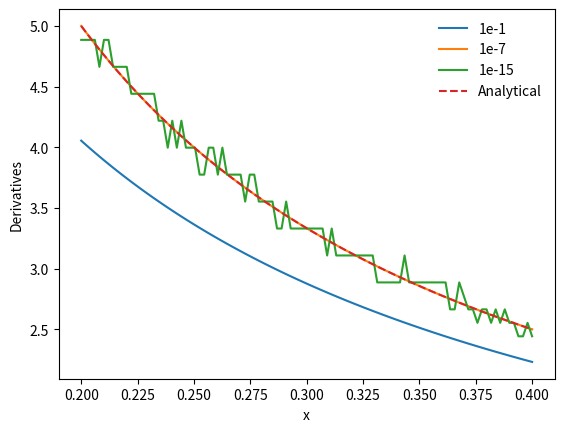

Write the Python code that produced this figure.
import numpy as np
import matplotlib.pyplot as plt

def numerical_diff(f, h):
    def der(x):
        return (f(x + h) - f(x)) / h
    return der

derivative_h1 = numerical_diff(np.log, 1e-1)
derivative_h2 = numerical_diff(np.log, 1e-7)
derivative_h3 = numerical_diff(np.log, 1e-15)

der_true, der_h1, der_h2, der_h3 = [], [], [], []
x_range = np.linspace(0.2, 0.4, 100)


for x in x_range :
    der_true.append(1/x)
    der_h1.append(derivative_h1(x))
    der_h2.append(derivative_h2(x))
    der_h3.append(derivative_h3(x))


fig, ax = plt.subplots()
ax.plot(x_range, der_h1, label = "1e-1")
ax.plot(x_range, der_h2, label = "1e-7")
ax.plot(x_range, der_h3, label = "1e-15")
ax.plot(x_range, der_true, '--', label = "Analytical") # Overlap with der_h2
ax.set_xlabel("x")
ax.set_ylabel("Derivatives")
ax.legend(frameon = False)

print("Answer to Q-a: h set to 1e-7 most closely approximates the true derivative. \n" 
+"If h is to small, the derivates become too wiggy and there will be roundoff errors. \n"
+"If h is too large, it is not close to the truth.")
print("Answer to Q-b: Automatica differentiation does not take numerical estimates, it just computes derivatives directly.")


plt.show()